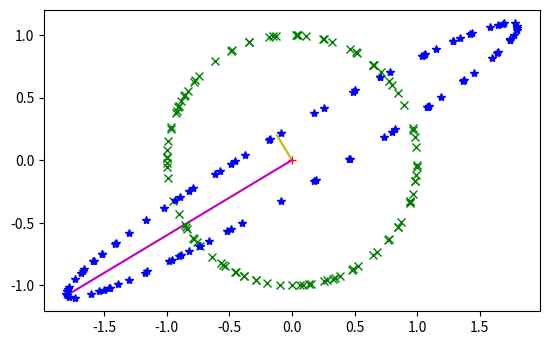

Write the Python code that produced this figure.
import numpy as np
import matplotlib.pyplot as plt
import time
import scipy.linalg

NOM = 'GALERNE' # replace with your name without space
yourseed = int(NOM, base=36)%2**32


n=3
np.random.seed(yourseed)
M = np.random.rand(n,2*n)
print(M)
A = M.dot(M.T)
print(A)


e, v = scipy.linalg.eigh(A)
print(e)
print(v)
B = v @ v.T
print(np.allclose(B, np.identity(3)))
print((A @ v) / v)



B = np.zeros(A.shape)
for k in range(A.shape[0]):
  u = v[:,k]
  u.shape = (A.shape[0],1)
  B = B + e[k] * u @ u.T
print(np.allclose(B, A))


n=2
np.random.seed(yourseed)
A = np.random.rand(n,n)
A = A + A.T
print('A = ')
print(A)
eig, vei = scipy.linalg.eigh(A)
print('eig = ')
print(eig)
print('vei = ')
print(vei)

npts = 100
plt.figure()
plt.plot(0,0,'r+')
plt.plot([0, eig[0]*vei[0,0]], [0, eig[0]*vei[1,0]],'y')
plt.plot([0, eig[1]*vei[0,1]], [0, eig[1]*vei[1,1]],'m')
for k in range(npts):
  theta = 2*np.pi * np.random.rand(1)
  v = np.array([np.cos(theta),np.sin(theta)])
  plt.plot(v[0],v[1],'gx')
  w = A.dot(v)
  plt.plot(w[0],w[1],'b*')
plt.gca().set_aspect('equal', 'box')


